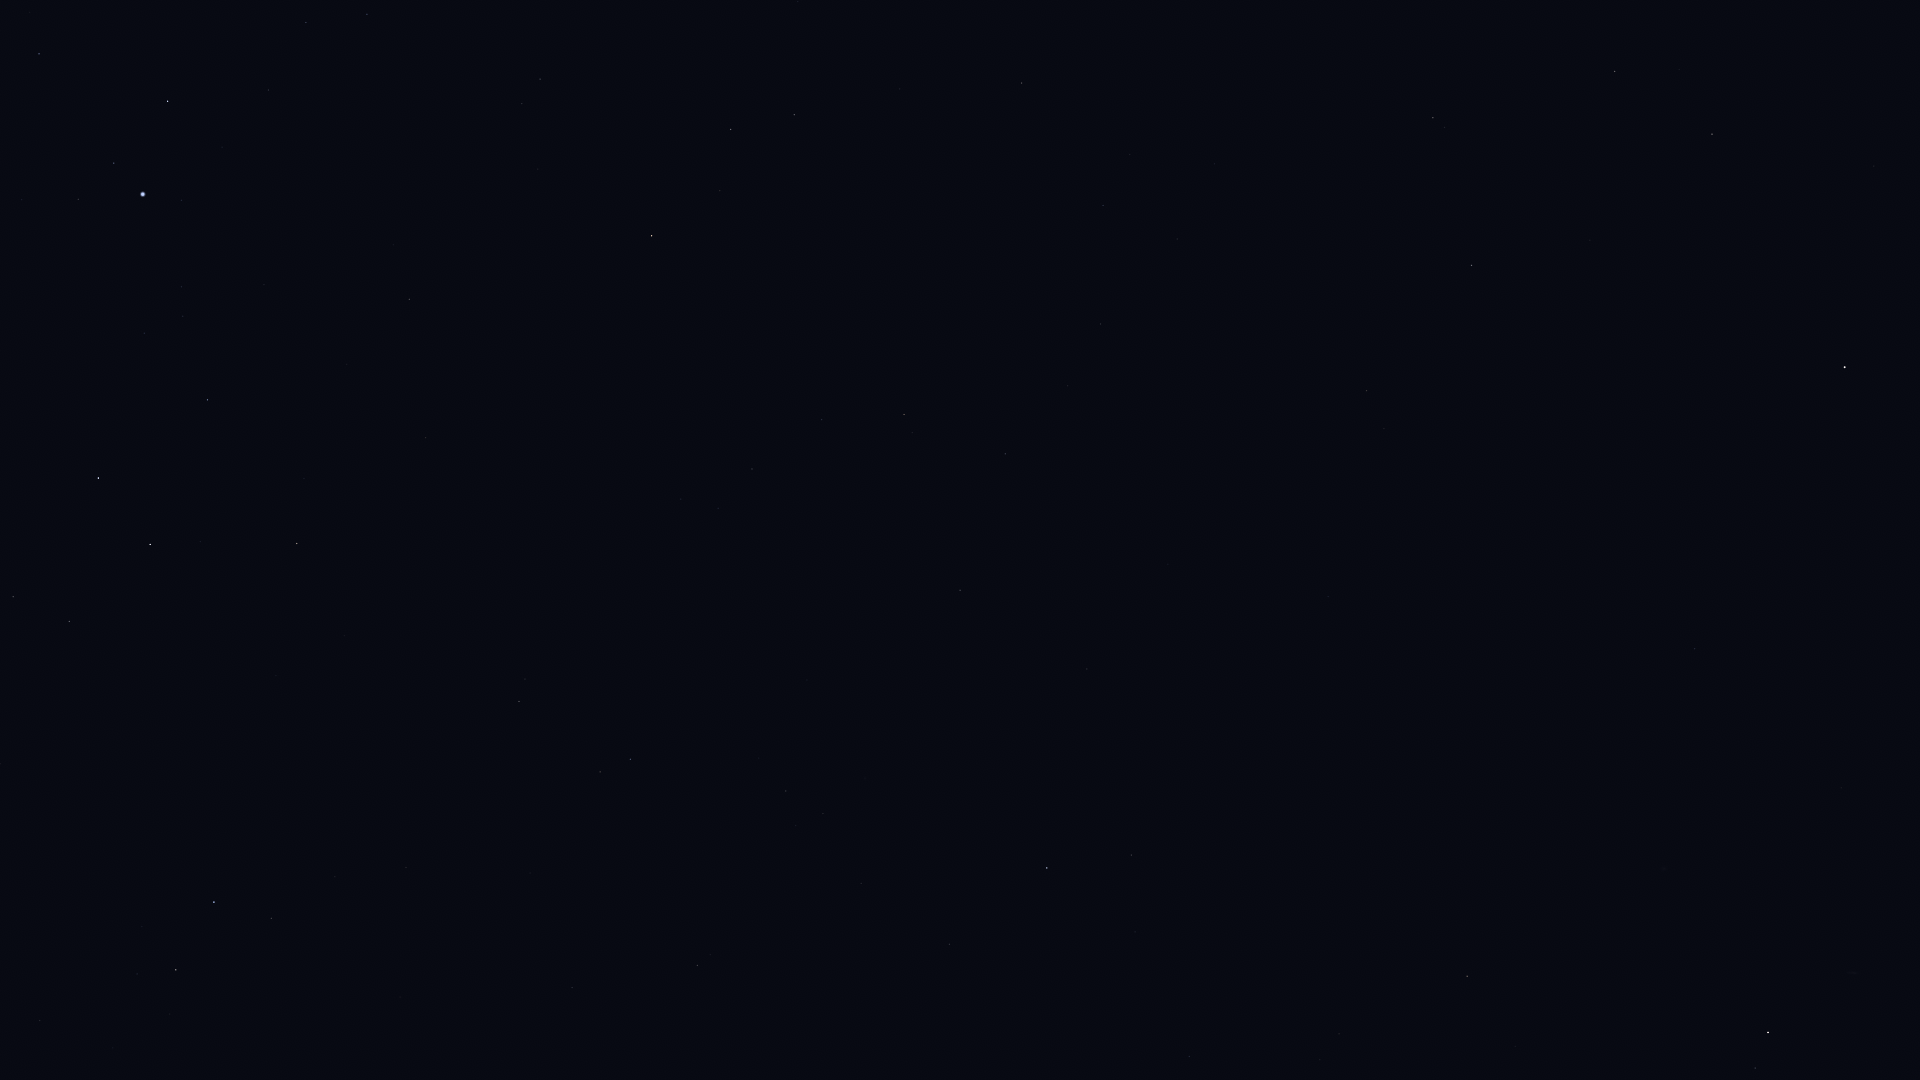

The data file committed next to this chart (first rows):
Star_ID, Name, X, Y
2072, HIP 2072, 1755, 1068
2081, Ankaa, 1768, 1032
3419, Diphda, 1845, 367
3479, Cocibolca, 1793, 593
4577, HIP 4577, 1695, 649
5054, Nenque, 1603, 903
8645, Baten Kaitos, 1433, 118
8837, HIP 8837, 1339, 1034
11407, HIP 11407, 1189, 1056
12413, HIP 12413, 1135, 932
12486, HIP 12486, 1131, 855
12843, HIP 12843, 1101, 324
12961, Koeia, 1094, 437
13147, HIP 13147, 1087, 669
15474, Angetenar, 1068, 386
13701, Azha, 1022, 83
13847, Acamar, 1047, 868
13993, Ayeyarwady, 1014, 383
14146, HIP 14146, 1005, 454
14879, Dalim, 960, 590
15197, Zibal, 900, 89
15510, HIP 15510, 950, 944
15578, Intan, 924, 711
16537, Ran, 794, 115
16611, HIP 16611, 822, 420
17378, Rana, 731, 129
17651, HIP 17651, 752, 469
17797, HIP 17797, 796, 826
17874, HIP 17874, 786, 791
18543, Zaurak, 652, 236
19587, Beid, 540, 79
19747, HIP 19747, 698, 965
19849, Keid, 522, 104
21248, Beemim, 600, 772
21060, HIP 21060, 639, 1051
21393, Theemin, 519, 701
21444, HIP 21444, 367, 14
21594, Sceptrum, 410, 299
21770, HIP 21770, 572, 988
21861, HIP 21861, 530, 873
22109, HIP 22109, 306, 22
22491, Mouhoun, 398, 569
22701, HIP 22701, 269, 90
23685, HIP 23685, 297, 543
23875, Cursa, 168, 101
24244, HIP 24244, 182, 287
24305, HIP 24305, 208, 400
24327, HIP 24327, 183, 316
24436, Rigel, 143, 194
24845, HIP 24845, 144, 333
24873, HIP 24873, 136, 311
25606, Nihal, 150, 544
25859, HIP 25859, 271, 918
25985, Arneb, 99, 478
26634, Phact, 214, 902
27628, Wazn, 176, 970
28199, HIP 28199, 137, 974
29034, Elkurud, 113, 1048
